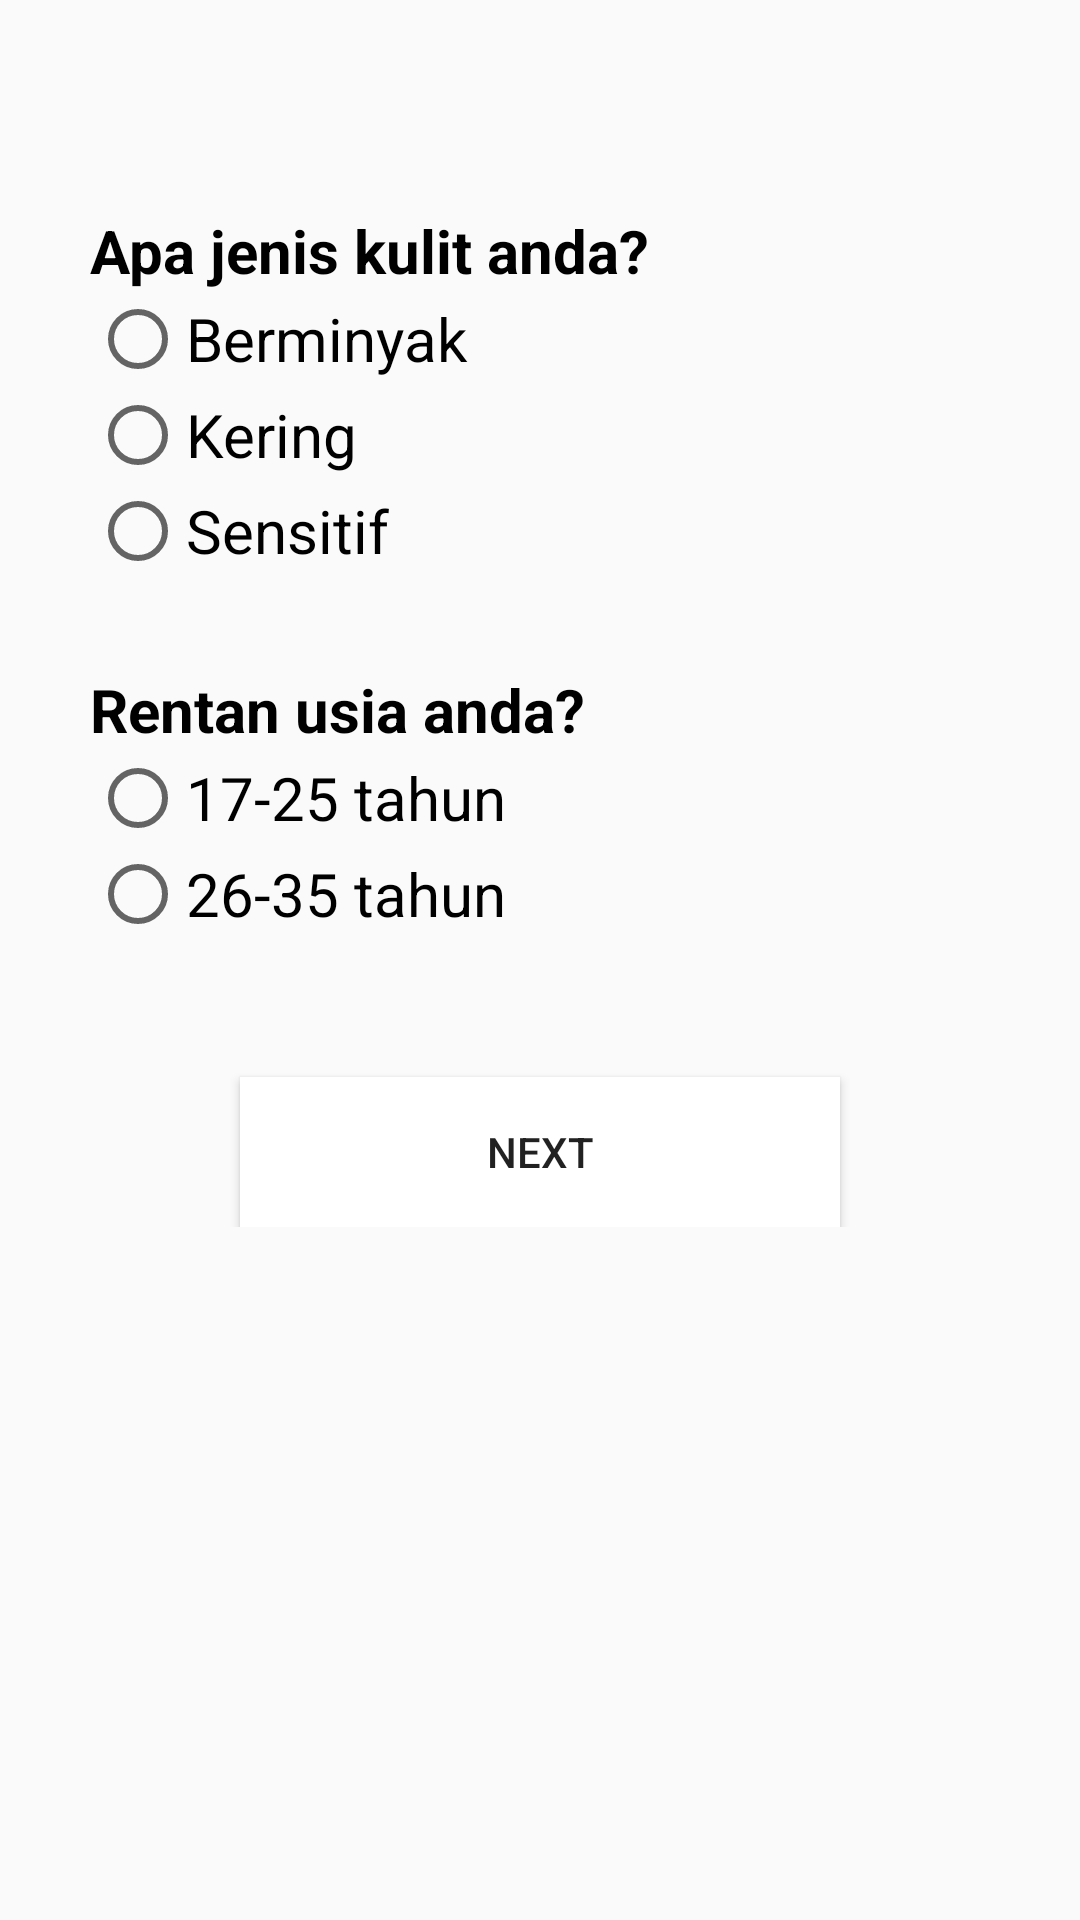

Layout XML and referenced resources for this Android screen:
<!-- AndroidManifest.xml: application theme AppTheme -->
<!-- res/layout/activity_input_data.xml -->
<?xml version="1.0" encoding="utf-8"?>
<ScrollView xmlns:android="http://schemas.android.com/apk/res/android"
    xmlns:app="http://schemas.android.com/apk/res-auto"
    xmlns:tools="http://schemas.android.com/tools"
    android:layout_width="match_parent"
    android:layout_height="match_parent"
    android:orientation="vertical"
    tools:context=".input_data"
    android:background="@drawable/logo2">
    <LinearLayout
        android:layout_width="match_parent"
        android:layout_height="wrap_content"
        android:id="@+id/ll_jeniskulit"
        android:orientation="vertical"
        android:gravity="center"
        android:layout_marginTop="70dp"
        android:layout_marginLeft="30dp"
        android:layout_marginRight="30dp"
        >
        <TextView
            android:layout_width="match_parent"
            android:layout_height="wrap_content"
            android:text="Apa jenis kulit anda?"
            android:textSize="20sp"
            android:gravity="left"
            android:textStyle="bold"
            android:textColor="@color/colorBlack" />

        <RadioGroup
            android:layout_width="match_parent"
            android:layout_height="wrap_content"
            android:orientation="vertical"
            android:layout_gravity="center_vertical"
            >
            <RadioButton
                android:layout_width="match_parent"
                android:layout_height="wrap_content"
                android:id="@+id/rb_berminyak"
                android:text="Berminyak"
                android:textSize="20sp"
                >

            </RadioButton>
            <RadioButton
                android:layout_width="match_parent"
                android:layout_height="wrap_content"
                android:id="@+id/rb_kering"
                android:text="Kering"
                android:textSize="20sp"
                >
            </RadioButton>
            <RadioButton
                android:layout_width="match_parent"
                android:layout_height="wrap_content"
                android:id="@+id/rb_sensitif"
                android:text="Sensitif"
                android:textSize="20sp"
                >
            </RadioButton>
        </RadioGroup>

        <TextView
            android:layout_width="match_parent"
            android:layout_height="wrap_content"
            android:text="Rentan usia anda?"
            android:layout_marginTop="30dp"
            android:textSize="20sp"
            android:gravity="left"
            android:textStyle="bold"
            android:textColor="@color/colorBlack" />

        <RadioGroup
            android:layout_width="match_parent"
            android:layout_height="wrap_content"
            android:orientation="vertical"
            android:layout_gravity="center_vertical"
            >
            <RadioButton
                android:layout_width="match_parent"
                android:layout_height="wrap_content"
                android:id="@+id/rb_1725tahun"
                android:text="17-25 tahun"
                android:textSize="20sp"
                >
            </RadioButton>

            <RadioButton
                android:id="@+id/rb_2635tahun"
                android:layout_width="match_parent"
                android:layout_height="wrap_content"
                android:text="26-35 tahun"
                android:textSize="20sp"></RadioButton>
        </RadioGroup>

        <RadioGroup
            android:layout_width="match_parent"
            android:layout_height="wrap_content">

        </RadioGroup>

        <Button
            android:layout_width="200dp"
            android:layout_height="50dp"
            android:text="Next"
            android:layout_marginTop="45dp"
            android:layout_gravity="center_horizontal"
            android:background="@color/colorWhite"
            />
    </LinearLayout>
</ScrollView>
<!-- resources referenced by this layout -->
<resources>
  <color name="colorBlack">#000000</color>
  <color name="colorWhite">#fff</color>
  <style name="AppTheme" parent="Theme.AppCompat.Light.DarkActionBar">
          
          <item name="colorPrimary">@color/colorPrimary</item>
          <item name="colorPrimaryDark">@color/colorPrimaryDark</item>
          <item name="colorAccent">@color/colorAccent</item>
          <item name="colorButtonNormal">@color/colorHotPink</item>
      </style>
  <color name="colorPrimary">#00796b</color>
  <color name="colorPrimaryDark">#00695C</color>
  <color name="colorAccent">#FF4081</color>
  <color name="colorHotPink">#FF69B4</color>
</resources>
